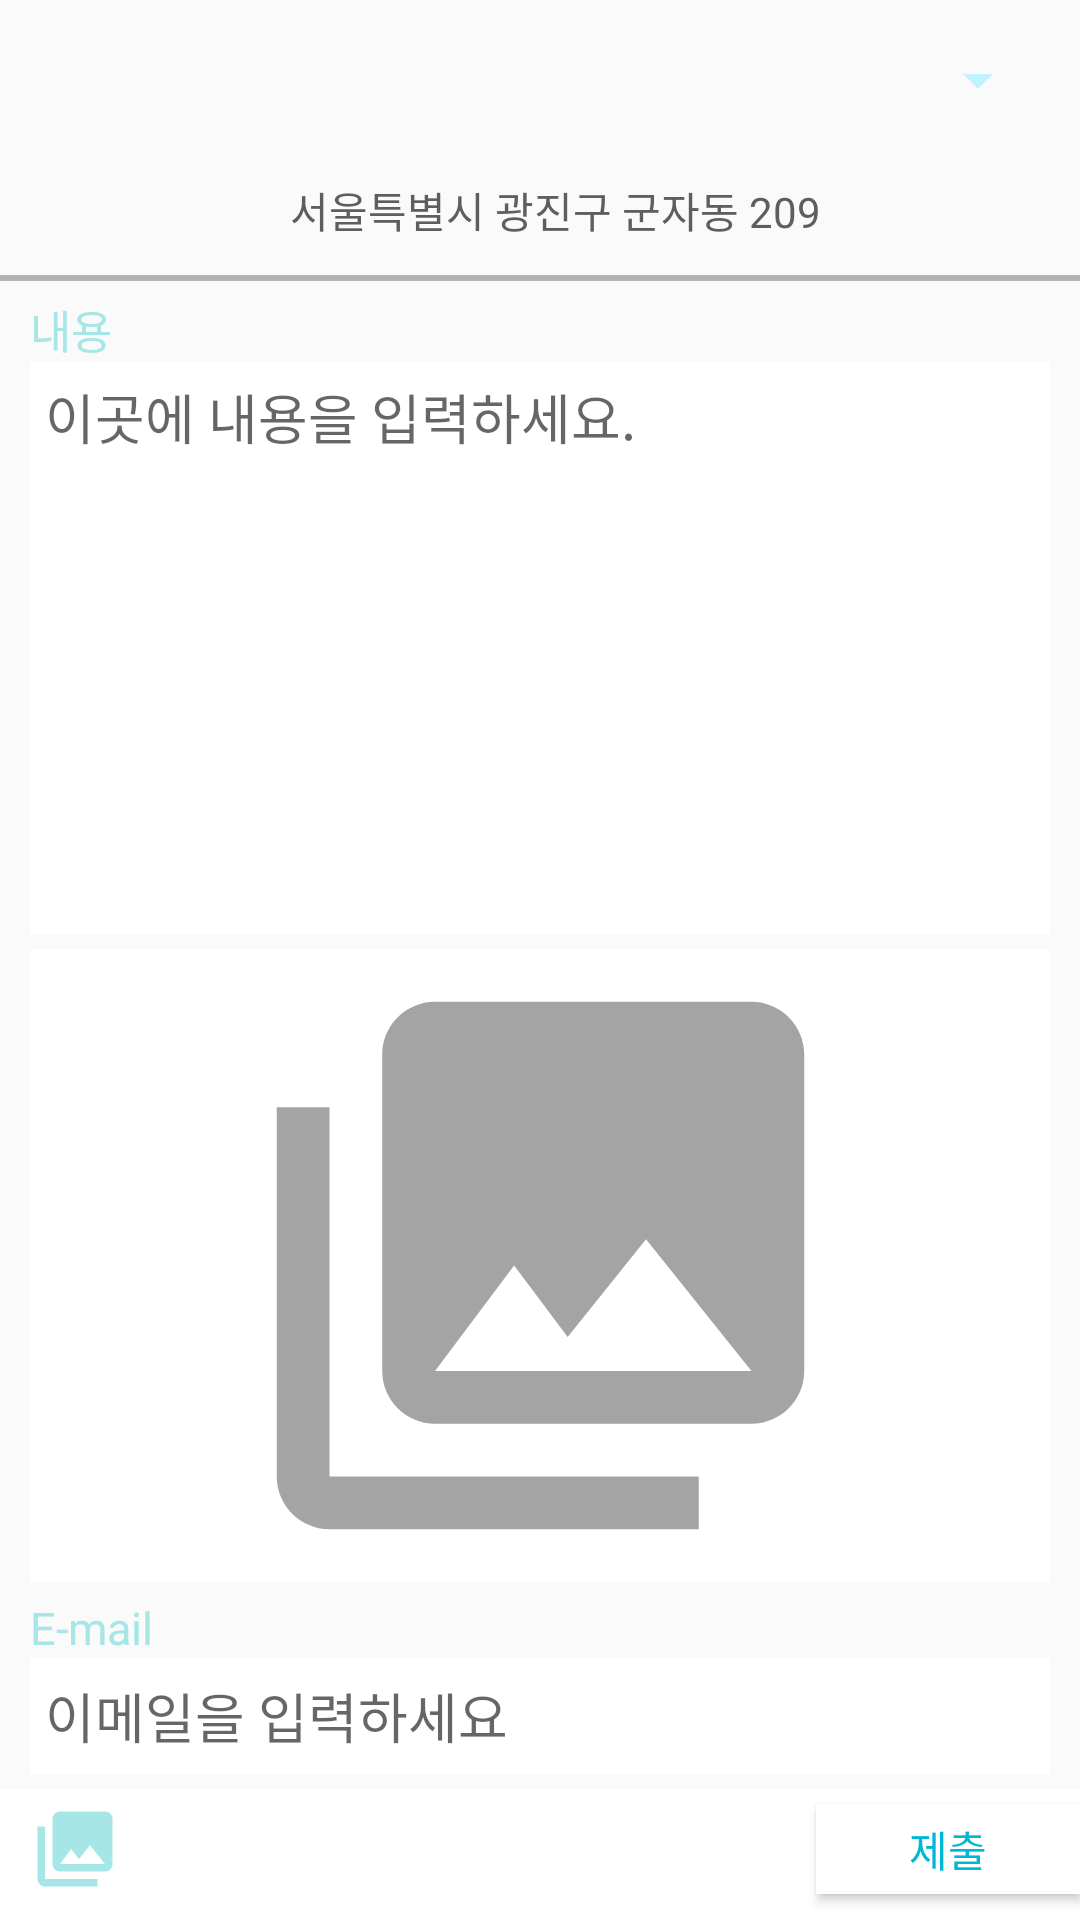

Here is an Android app screen rendered from its layout file. Give the layout XML and the strings, colors and styles it references.
<!-- AndroidManifest.xml: application theme AppTheme -->
<!-- res/layout/report_detail.xml -->
<?xml version="1.0" encoding="utf-8"?>
<LinearLayout
    xmlns:android="http://schemas.android.com/apk/res/android"
    android:orientation="vertical"
    android:layout_width="match_parent"
    android:layout_height="match_parent">

    <Spinner
        android:id="@+id/report_spinner"
        android:layout_weight="1"
        android:layout_width="match_parent"
        android:layout_height="40dp"
        android:backgroundTint="@color/lightMain"
        android:layout_marginTop="5dp"
        android:layout_marginRight="10dp"
        android:layout_marginLeft="10dp"/>

    <TextView
        android:layout_weight="1"
        android:id="@+id/address"
        android:layout_width="match_parent"
        android:layout_height="40dp"
        android:text="서울특별시 광진구 군자동 209"
        android:layout_above="@+id/report"
        android:layout_margin="-10dp"
        android:textColor="@color/temp6"
        android:gravity="center"
        android:paddingLeft="10dp"/>

    <View
        android:layout_width="match_parent"
        android:layout_height="2dp"
        android:layout_centerInParent="true"
        android:background="@color/tempImage"/>

    <TextView
        android:layout_marginLeft="10dp"
        android:layout_width="wrap_content"
        android:layout_height="wrap_content"
        android:text="내용"
        android:textColor="@color/mainColor"
        android:textSize="15dp"
        android:layout_marginTop="5dp"
        android:layout_marginRight="10dp" />



    <EditText
        android:id="@+id/report_detail_content"
        android:layout_weight="3"
        android:layout_width="match_parent"
        android:layout_height="180dp"
        android:hint="이곳에 내용을 입력하세요."
        android:gravity="left"
        android:background="@color/white"
        android:layout_marginLeft="10dp"
        android:layout_marginRight="10dp"
        android:padding="5dp"/>

    <ImageView
        android:id="@+id/load_image"
        android:layout_weight="3"
        android:layout_width="match_parent"
        android:layout_height="200dp"
        android:src="@drawable/ic_menu_gallery"
        android:layout_marginLeft="10dp"
        android:layout_marginRight="10dp"
        android:layout_marginTop="5dp"
        android:background="@color/white"/>

    <TextView
        android:layout_width="match_parent"
        android:layout_height="wrap_content"
        android:text="E-mail"
        android:layout_marginLeft="10dp"
        android:layout_marginRight="10dp"
        android:layout_marginTop="5dp"
        android:textSize="15dp"
        android:textColor="@color/mainColor"/>

    <EditText
        android:layout_weight="1"
        android:id="@+id/report_email"
        android:layout_width="match_parent"
        android:layout_height="35dp"
        android:background="@color/white"
        android:inputType="text"
        android:hint="이메일을 입력하세요"
        android:padding="5dp"
        android:layout_marginLeft="10dp"
        android:layout_marginRight="10dp"
        />


    <RelativeLayout
        android:layout_weight="1"
        android:layout_width="wrap_content"
        android:layout_height="40dp"
        android:background="@color/white"
        android:layout_marginTop="5dp">

        <ImageButton
            android:id="@+id/open_gallery"
            android:layout_width="30dp"
            android:layout_height="30dp"
            android:scaleType="fitXY"
            android:src="@drawable/ic_menu_gallery"
            android:background="@color/white"
            android:layout_marginLeft="10dp"
            android:tint="@color/temp4"
            android:layout_marginTop="5dp"/>

        <ImageButton
            android:id="@+id/open_camera"
            android:layout_width="30dp"
            android:layout_height="30dp"
            android:scaleType="fitXY"
            android:src="@drawable/ic_menu_camera"
            android:layout_toRightOf="@+id/open_gallery"
            android:background="@color/white"
            android:layout_marginLeft="10dp"
            android:tint="@color/temp4"
            android:layout_marginTop="5dp"/>
        <Button
            android:id="@+id/submit_report"
            android:layout_width="wrap_content"
            android:layout_height="30dp"
            android:text="제출"
            android:layout_alignParentRight="true"
            android:textColor="@color/temp2"
            android:background="@color/white"
            android:layout_marginTop="5dp"/>
    </RelativeLayout>

</LinearLayout>
<!-- resources referenced by this layout -->
<resources>
  <color name="lightMain">#c1f3ff</color>
  <color name="mainColor">#a7e6e6</color>
  <color name="temp2">#00b8d4</color>
  <color name="temp4">#a7e6e6</color>
  <color name="temp6">#5e5e5e</color>
  <color name="tempImage">#b3b3b3</color>
  <color name="white">#ffffff</color>
  <!-- drawable ic_menu_gallery (drawable) -->
  <vector xmlns:android="http://schemas.android.com/apk/res/android"
      android:width="24dp"
      android:height="24dp"
      android:viewportHeight="24.0"
      android:viewportWidth="24.0">
      <path
          android:fillColor="#a4a4a4"
          android:pathData="M22,16V4c0,-1.1 -0.9,-2 -2,-2H8c-1.1,0 -2,0.9 -2,2v12c0,1.1 0.9,2 2,2h12c1.1,0 2,-0.9 2,-2zm-11,-4l2.03,2.71L16,11l4,5H8l3,-4zM2,6v14c0,1.1 0.9,2 2,2h14v-2H4V6H2z" />
  </vector>
  <style name="AppTheme" parent="Theme.AppCompat.Light.DarkActionBar">
          
          <item name="colorPrimary">@color/temp3</item>
          <item name="colorPrimaryDark">@color/situationBar</item>
          <item name="colorAccent">@color/white</item>
      </style>
  <color name="temp3">#282c36</color>
  <color name="situationBar">#282c36</color>
</resources>
